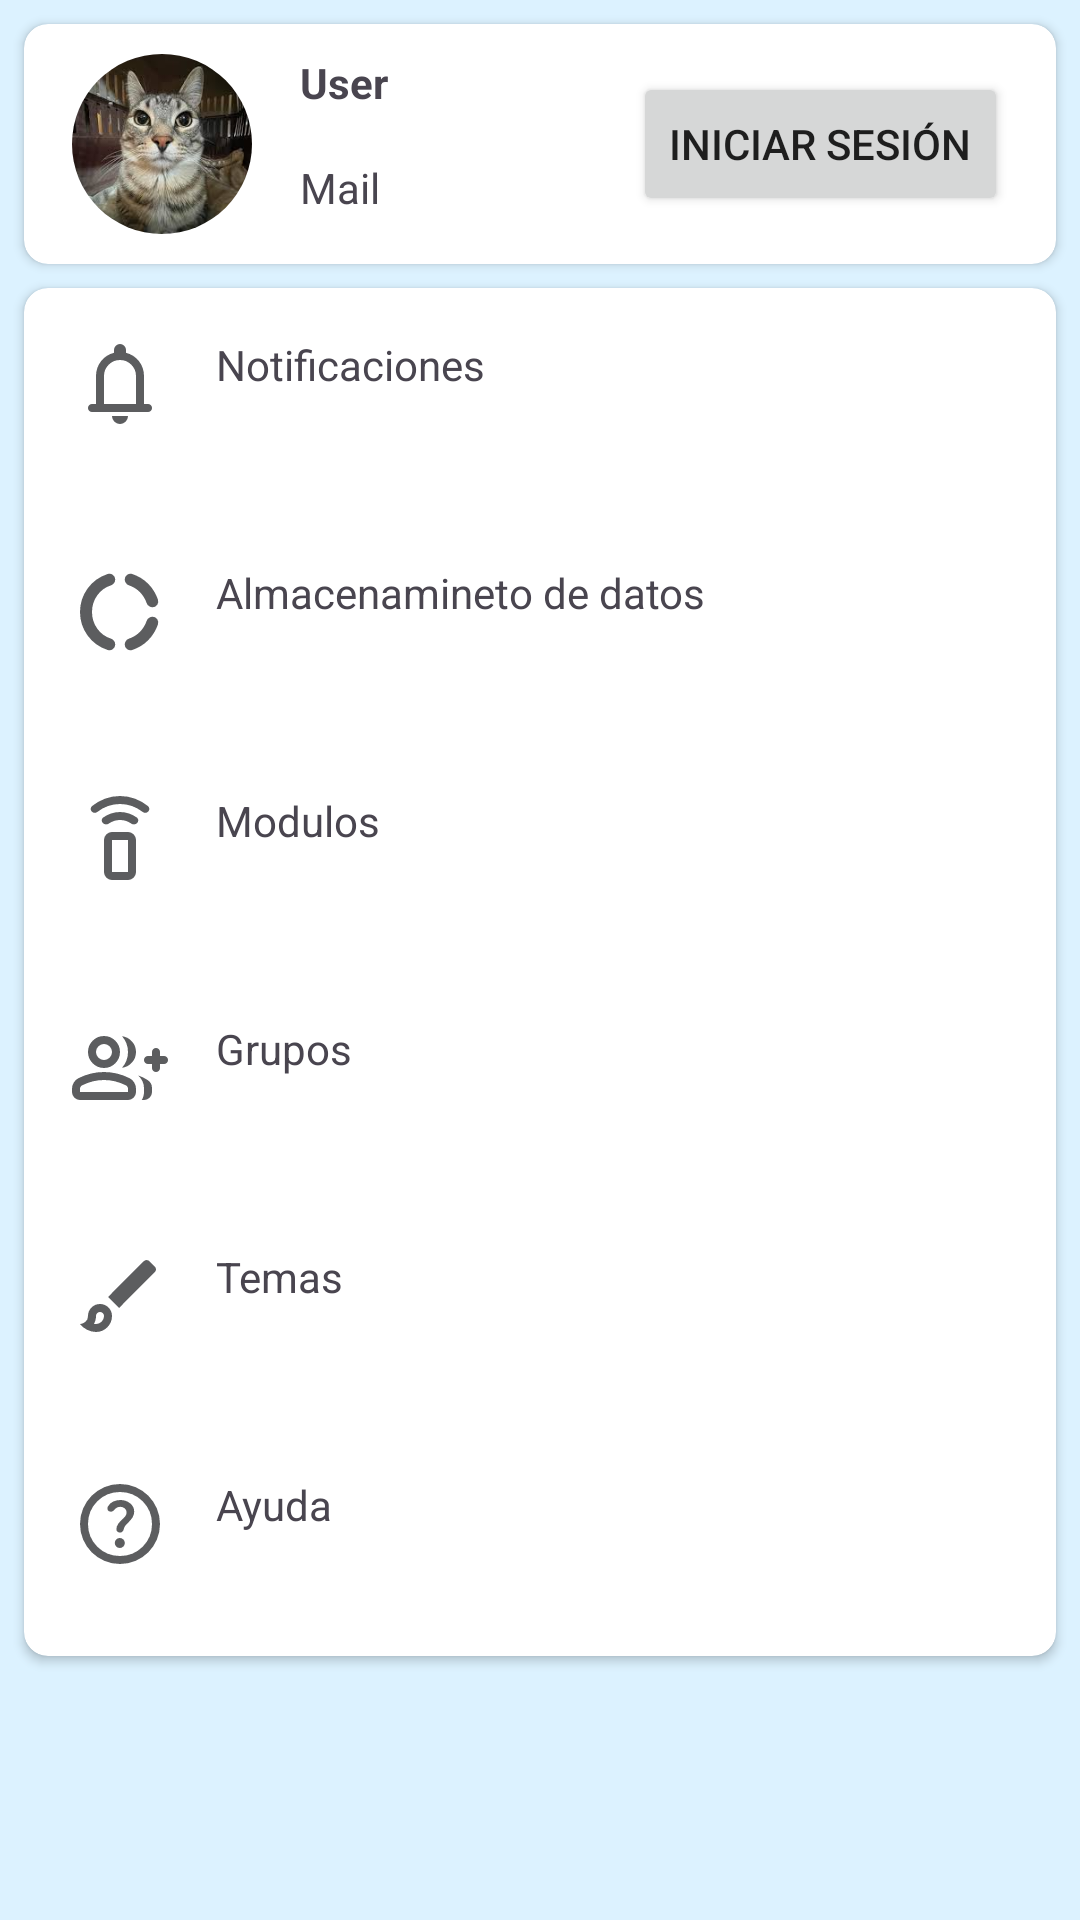

This screen was rendered from an Android layout file. Write that file and the resources it references.
<!-- AndroidManifest.xml: application theme Theme.AquaTraking -->
<!-- res/layout/fragment_settings.xml -->
<?xml version="1.0" encoding="utf-8"?>
<androidx.constraintlayout.widget.ConstraintLayout xmlns:android="http://schemas.android.com/apk/res/android"
    xmlns:app="http://schemas.android.com/apk/res-auto"
    xmlns:tools="http://schemas.android.com/tools"
    android:layout_width="match_parent"
    android:layout_height="match_parent"
    tools:context=".fragments.SettingsFragment">

    
    <androidx.cardview.widget.CardView
        android:id="@+id/cardUserProfile"
        android:layout_width="0dp"
        android:layout_height="80dp"
        app:layout_constraintTop_toTopOf="parent"
        app:layout_constraintStart_toStartOf="parent"
        app:layout_constraintEnd_toEndOf="parent"
        android:layout_margin="8dp"
        app:cardCornerRadius="8dp">

        <androidx.constraintlayout.widget.ConstraintLayout
            android:layout_width="match_parent"
            android:layout_height="match_parent">

            <ImageView
                android:id="@+id/ivUser"
                android:layout_width="60dp"
                android:layout_height="60dp"
                android:layout_marginStart="16dp"
                app:layout_constraintTop_toTopOf="parent"
                app:layout_constraintBottom_toBottomOf="parent"
                app:layout_constraintStart_toStartOf="parent"
                android:scaleType="centerCrop"
                android:clipToOutline="true"
                android:background="@drawable/circle_shape"
                android:src="@drawable/zazu"/>

            <TextView
                android:id="@+id/tvUserName"
                android:layout_width="0dp"
                android:layout_height="wrap_content"
                app:layout_constraintTop_toTopOf="@id/ivUser"
                app:layout_constraintStart_toEndOf="@id/ivUser"
                app:layout_constraintEnd_toStartOf="@id/btLogin"
                android:layout_marginStart="16dp"
                android:text="User"
                android:textStyle="bold" />

            <TextView
                android:id="@+id/tvUserMail"
                android:layout_width="0dp"
                android:layout_height="wrap_content"
                android:layout_marginTop="16dp"
                android:text="Mail"
                app:layout_constraintStart_toStartOf="@id/tvUserName"
                app:layout_constraintTop_toBottomOf="@id/tvUserName" />

            <Button
                android:id="@+id/btLogin"
                android:layout_width="wrap_content"
                android:layout_height="wrap_content"
                app:layout_constraintTop_toTopOf="parent"
                app:layout_constraintBottom_toBottomOf="parent"
                app:layout_constraintEnd_toEndOf="parent"
                android:layout_marginEnd="16dp"
                android:text="Iniciar sesión" />
            <Button
                android:id="@+id/btLogOut"
                android:layout_width="wrap_content"
                android:layout_height="wrap_content"
                app:layout_constraintTop_toTopOf="parent"
                app:layout_constraintBottom_toBottomOf="parent"
                app:layout_constraintEnd_toEndOf="parent"
                android:layout_marginEnd="8dp"
                android:text="Cerrar sesión"
                android:visibility="gone"/>


        </androidx.constraintlayout.widget.ConstraintLayout>
    </androidx.cardview.widget.CardView>

    
    <androidx.cardview.widget.CardView
        android:id="@+id/cardSettings"
        android:layout_width="0dp"
        android:layout_height="wrap_content"
        app:layout_constraintTop_toBottomOf="@id/cardUserProfile"
        app:layout_constraintStart_toStartOf="parent"
        app:layout_constraintEnd_toEndOf="parent"
        android:layout_margin="8dp"
        app:cardCornerRadius="8dp">

        <androidx.constraintlayout.widget.ConstraintLayout
            android:layout_width="match_parent"
            android:layout_height="wrap_content">

            
            <LinearLayout
                android:id="@+id/llOption1"
                android:layout_width="match_parent"
                android:layout_height="76dp"
                android:orientation="horizontal"
                app:layout_constraintTop_toTopOf="parent"
                app:layout_constraintStart_toStartOf="parent"
                android:clickable="true"
                android:focusable="true"
                android:background="?android:attr/selectableItemBackground"
                android:padding="16dp">

                <ImageView
                    android:layout_width="32dp"
                    android:layout_height="32dp"
                    android:src="@drawable/ic_notifications"
                    app:tint="@color/icon_primary" />

                <TextView
                    android:layout_width="wrap_content"
                    android:layout_height="wrap_content"
                    android:layout_marginStart="16dp"
                    android:text="Notificaciones" />
            </LinearLayout>

            <LinearLayout
                android:id="@+id/llOption2"
                android:layout_width="match_parent"
                android:layout_height="76dp"
                android:orientation="horizontal"
                app:layout_constraintTop_toBottomOf="@id/llOption1"
                app:layout_constraintStart_toStartOf="parent"
                android:clickable="true"
                android:focusable="true"
                android:background="?android:attr/selectableItemBackground"
                android:padding="16dp">

                <ImageView
                    android:layout_width="32dp"
                    android:layout_height="32dp"
                    android:src="@drawable/ic_donut"
                    app:tint="@color/icon_primary" />

                <TextView
                    android:layout_width="wrap_content"
                    android:layout_height="wrap_content"
                    android:layout_marginStart="16dp"
                    android:text="Almacenamineto de datos" />
            </LinearLayout>

            <LinearLayout
                android:id="@+id/llOption3"
                android:layout_width="match_parent"
                android:layout_height="76dp"
                android:orientation="horizontal"
                app:layout_constraintTop_toBottomOf="@id/llOption2"
                app:layout_constraintStart_toStartOf="parent"
                android:clickable="true"
                android:focusable="true"
                android:background="?android:attr/selectableItemBackground"
                android:padding="16dp">

                <ImageView
                    android:layout_width="32dp"
                    android:layout_height="32dp"
                    android:src="@drawable/ic_module"
                    app:tint="@color/icon_primary"  />

                <TextView
                    android:layout_width="wrap_content"
                    android:layout_height="wrap_content"
                    android:layout_marginStart="16dp"
                    android:text="Modulos" />
            </LinearLayout>

            <LinearLayout
                android:id="@+id/llOption4"
                android:layout_width="match_parent"
                android:layout_height="76dp"
                android:orientation="horizontal"
                app:layout_constraintTop_toBottomOf="@id/llOption3"
                app:layout_constraintStart_toStartOf="parent"
                android:clickable="true"
                android:focusable="true"
                android:background="?android:attr/selectableItemBackground"
                android:padding="16dp">

                <ImageView
                    android:layout_width="32dp"
                    android:layout_height="32dp"
                    android:src="@drawable/ic_group"
                    app:tint="@color/icon_primary" />

                <TextView
                    android:layout_width="wrap_content"
                    android:layout_height="wrap_content"
                    android:layout_marginStart="16dp"
                    android:text="Grupos" />
            </LinearLayout>

            <LinearLayout
                android:id="@+id/llOption5"
                android:layout_width="match_parent"
                android:layout_height="76dp"
                android:orientation="horizontal"
                app:layout_constraintTop_toBottomOf="@id/llOption4"
                app:layout_constraintStart_toStartOf="parent"
                android:clickable="true"
                android:focusable="true"
                android:background="?android:attr/selectableItemBackground"
                android:padding="16dp">

                <ImageView
                    android:layout_width="32dp"
                    android:layout_height="32dp"
                    android:src="@drawable/ic_brush"
                    app:tint="@color/icon_primary"/>

                <TextView
                    android:layout_width="wrap_content"
                    android:layout_height="wrap_content"
                    android:layout_marginStart="16dp"
                    android:text="Temas" />
            </LinearLayout>

            <LinearLayout
                android:id="@+id/llOption6"
                android:layout_width="match_parent"
                android:layout_height="76dp"
                android:orientation="horizontal"
                app:layout_constraintTop_toBottomOf="@id/llOption5"
                app:layout_constraintStart_toStartOf="parent"
                android:clickable="true"
                android:focusable="true"
                android:background="?android:attr/selectableItemBackground"
                android:padding="16dp">

                <ImageView
                    android:layout_width="32dp"
                    android:layout_height="32dp"
                    android:src="@drawable/ic_help"
                    app:tint="@color/icon_primary"  />

                <TextView
                    android:layout_width="wrap_content"
                    android:layout_height="wrap_content"
                    android:layout_marginStart="16dp"
                    android:text="Ayuda" />
            </LinearLayout>

        </androidx.constraintlayout.widget.ConstraintLayout>
    </androidx.cardview.widget.CardView>

</androidx.constraintlayout.widget.ConstraintLayout>
<!-- resources referenced by this layout -->
<resources>
  <color name="icon_primary">#5C5D5F</color>
  <!-- drawable circle_shape (drawable) -->
  <?xml version="1.0" encoding="utf-8"?>
  <shape xmlns:android="http://schemas.android.com/apk/res/android"
      android:shape="oval">
      <solid android:color="@android:color/transparent"/>
      <size
          android:width="60dp"
          android:height="60dp"/>
  </shape>
  <!-- drawable ic_brush (drawable) -->
  <vector xmlns:android="http://schemas.android.com/apk/res/android"
      android:width="24dp"
      android:height="24dp"
      android:viewportWidth="960"
      android:viewportHeight="960">
    <path
        android:pathData="M240,840q-45,0 -89,-22t-71,-58q26,0 53,-20.5t27,-59.5q0,-50 35,-85t85,-35q50,0 85,35t35,85q0,66 -47,113t-113,47ZM240,760q33,0 56.5,-23.5T320,680q0,-17 -11.5,-28.5T280,640q-17,0 -28.5,11.5T240,680q0,23 -5.5,42T220,758q5,2 10,2h10ZM470,600L360,490l358,-358q11,-11 27.5,-11.5T774,132l54,54q12,12 12,28t-12,28L470,600ZM280,680Z"
        android:fillColor="#5C5D5F"/>
  </vector>
  <!-- drawable ic_module (drawable) -->
  <vector xmlns:android="http://schemas.android.com/apk/res/android"
      android:width="24dp"
      android:height="24dp"
      android:viewportWidth="960"
      android:viewportHeight="960">
    <path
        android:pathData="M480,280q-30,0 -58,9t-53,26q-14,10 -31,9t-29,-13q-12,-12 -12,-28.5t14,-26.5q37,-27 80,-41.5t89,-14.5q46,0 89,14.5t80,41.5q14,10 14,26.5T651,311q-12,12 -29,13t-31,-9q-25,-17 -52.5,-26t-58.5,-9ZM480,120q-61,0 -118.5,20T256,198q-14,11 -30,10.5T198,196q-12,-12 -11,-28.5t14,-27.5q60,-48 131,-74t148,-26q77,0 148,26t131,74q13,11 14,27.5T762,196q-12,12 -28,12.5T704,198q-48,-38 -105.5,-58T480,120ZM400,880q-33,0 -56.5,-23.5T320,800v-320q0,-33 23.5,-56.5T400,400h160q33,0 56.5,23.5T640,480v320q0,33 -23.5,56.5T560,880L400,880ZM560,800v-320L400,480v320h160ZM560,800L400,800h160Z"
        android:fillColor="#e8eaed"/>
  </vector>
  <!-- drawable ic_notifications (drawable) -->
  <vector xmlns:android="http://schemas.android.com/apk/res/android"
      android:width="24dp"
      android:height="24dp"
      android:viewportWidth="960"
      android:viewportHeight="960">
    <path
        android:pathData="M200,760q-17,0 -28.5,-11.5T160,720q0,-17 11.5,-28.5T200,680h40v-280q0,-83 50,-147.5T420,168v-28q0,-25 17.5,-42.5T480,80q25,0 42.5,17.5T540,140v28q80,20 130,84.5T720,400v280h40q17,0 28.5,11.5T800,720q0,17 -11.5,28.5T760,760L200,760ZM480,460ZM480,880q-33,0 -56.5,-23.5T400,800h160q0,33 -23.5,56.5T480,880ZM320,680h320v-280q0,-66 -47,-113t-113,-47q-66,0 -113,47t-47,113v280Z"
        android:fillColor="#5C5D5F"/>
  </vector>
  <style name="Theme.AquaTraking" parent="Base.Theme.AquaTraking" />
  <color name="blue2">#5AB0FD</color>
  <color name="blueText">#F1FAFF</color>
  <color name="blue3">#DCF2FF</color>
  <color name="text_dark">#1E1E1E</color>
  <color name="blue">#0368A3</color>
  <color name="white">#FFFFFFFF</color>
  <color name="gray2">#5C5D5F</color>
  <color name="gray3">#B5B5B5</color>
  <style name="Widget.AquaTraking.BottomNavigationView" parent="Widget.Material3.BottomNavigationView">
          <item name="android:background">@color/blue2</item>
          <item name="android:itemBackground">@color/blue2</item>
          <item name="itemIconTint">@color/blueText</item>
          <item name="itemTextColor">@color/blueText</item>
  
  
  
      </style>
  <style name="ThemeOverlay.App.AlertDialog" parent="ThemeOverlay.Material3.MaterialAlertDialog">
          <item name="colorSurface">@color/white</item>
          <item name="colorOnSurface">@color/text_dark</item>
          <item name="colorOnSurfaceVariant">@color/gray2</item>
          <item name="colorPrimary">@color/blue2</item>
          <item name="colorOnPrimary">@color/blueText</item>
          <item name="colorSecondary">@color/blue</item>
          <item name="colorOutline">@color/gray3</item>
      </style>
</resources>
